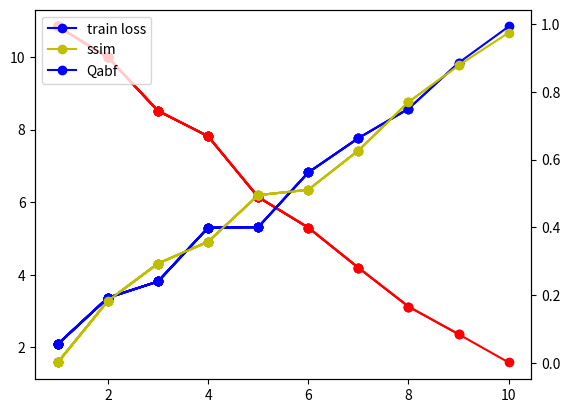

This chart was generated by the following Python code:
# -*- ecoding: utf-8 -*-
# @ModuleName: visualize
# @Author: BetaHu
# @Time: 2021/7/5 16:31
import time
import matplotlib.pyplot as plt


class Visualizer:
    """
    A tool to visualize training progress
    Usage:
        logger = visualizer.Visualizer(['train loss', 'ssim', 'Qabf'], ['r-o', 'b-o', 'y-o'], './log.txt')
        ...
        logger.write_log([loss, ssim, qabf])
        logger.plot_loss()
    """
    def __init__(self, pattern: list, line_type: list, log_path: str):
        """
        :param pattern: name of loss
        :param log_path: log file name and path
        :param line_type: param to set line type when drawing, len(line_type) should be larger than len(pattern)
        """
        assert len(pattern) <= len(line_type), 'line_type should contains more elements'
        self.pattern = pattern
        self.log_path = log_path
        self.line_type = line_type
        self.loss_curve = []
        self.__log_init()

        plt.ion()
        _, self.ax_1 = plt.subplots()
        self.ax_2 = self.ax_1.twinx()

    def __log_init(self):
        f = open(self.log_path, 'a+')
        f.write('---LOG AT %s---\n' % time.strftime("%Y-%m-%d %H:%M:%S", time.localtime()))
        f.close()

    def write_log(self, loss: list):
        self.loss_curve.append(loss)
        log_item = [self.pattern[i] + ': %.4f, ' % loss[i] for i in range(0, len(loss))]
        f = open(self.log_path, 'a+')
        f.write('epoch: %03d, ' % len(self.loss_curve) + ''.join(log_item) + '\n')
        f.close()
        print('epoch: %03d, ' % len(self.loss_curve) + ''.join(log_item))

    def plot_loss(self):
        for idx, curve_name in enumerate(self.pattern):
            loss = [item[idx] for item in self.loss_curve]
            if max(loss) > 1:
                self.ax_1.plot(list(range(1, len(loss) + 1)), loss, self.line_type[idx])
            else:
                self.ax_2.plot(list(range(1, len(loss) + 1)), loss, self.line_type[idx])
        plt.legend(self.pattern)
        plt.xlabel('Epoch')
        plt.draw()
        plt.pause(0.001)


if __name__ == '__main__':
    import random
    # generate a visualizer
    logger = Visualizer(['train loss', 'ssim', 'Qabf'], ['r-o', 'b-o', 'y-o'], './log.txt')
    # during training
    for i in range(0, 10):
        loss = 10 - i + random.random()
        ssim = (i + random.random()) / 10
        qabf = (i + random.random()) / 10
        # plot and write log
        logger.write_log([loss, ssim, qabf])
        logger.plot_loss()
        time.sleep(1)
